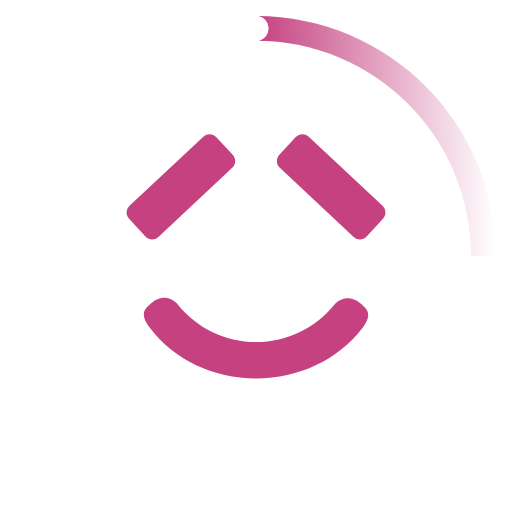
t = 0.00 s
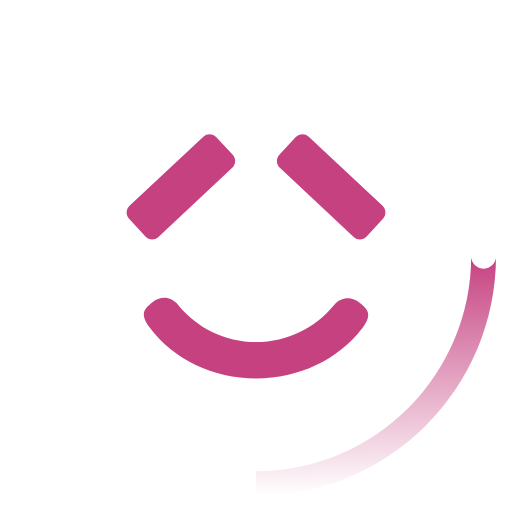
t = 0.50 s
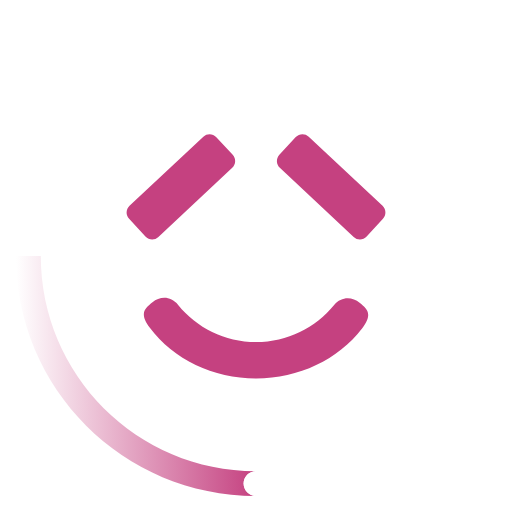
t = 1.00 s
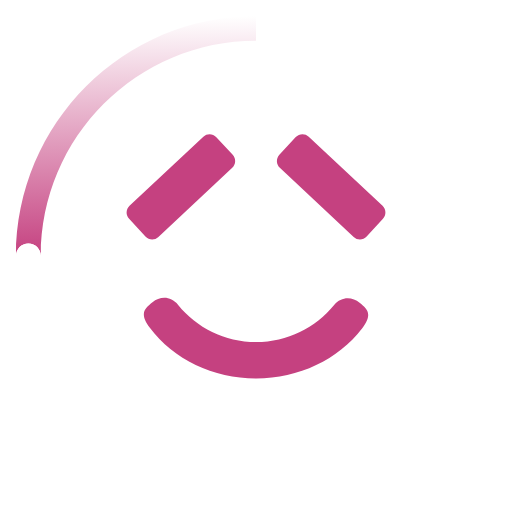
t = 1.50 s

The animated SVG that drew these frames (rendered in a browser with its animation timeline set to each time). Animation: 1 SMIL element (animateTransform=1); one cycle of 2.00 s, repeats indefinitely.

<svg id="winky-loading" version="1.1" xmlns="http://www.w3.org/2000/svg" xmlns:xlink="http://www.w3.org/1999/xlink" x="0px" y="0px" viewBox="0 0 640 640" enable-background="new 0 0 640 640" xml:space="preserve">
	<circle fill-rule="evenodd" clip-rule="evenodd" fill="#ffffff" cx="320" cy="320" r="243"/>
	<g>
		<path fill-rule="evenodd" clip-rule="evenodd" fill="#C54180" d="M452.8,410.4c-30,39.3-79.2,62.7-132.6,62.7
			c-53.7,0-103.2-23.5-132.9-63.3c-14.1-18.7-5.6-24.6,3.3-31.9c9-7.4,22.5-8.5,32.1,3.3c23,28.3,58.2,46.4,97.5,46.4
			c39.2,0,74.2-18,97.2-46c9.7-11.7,23.1-10.5,32.1-3.2C458.5,385.7,466.7,392,452.8,410.4z"/>
		<path fill-rule="evenodd" clip-rule="evenodd" fill="#C54180" d="M161.4,273.5c-4.4-4.6-4.1-11.9,0.5-16.2l92.3-86.4
			c4.6-4.4,11.9-4.1,16.2,0.6l20.5,22c4.3,4.7,4.1,12-0.6,16.3L198,296.1c-4.6,4.4-11.8,4.1-16.2-0.5L161.4,273.5z"/>
		<path fill-rule="evenodd" clip-rule="evenodd" fill="#C54180" d="M478.7,273.5l-20.4,22.1c-4.3,4.6-11.6,4.9-16.2,0.5l-92.3-86.4
			c-4.6-4.3-4.9-11.6-0.6-16.3l20.5-22c4.3-4.7,11.6-4.9,16.2-0.6l92.3,86.4C482.8,261.6,483,268.9,478.7,273.5z"/>
	</g>
	<path fill="none" d="M589,320c0-148.6-120.4-269-269-269v538C468.6,589,589,468.6,589,320z"/>
	<path fill="none" d="M51,320c0,148.6,120.4,269,269,269V51C171.4,51,51,171.4,51,320z"/>
	<g id="outer-circle">
		<animateTransform attributeType="xml" attributeName="transform" type="rotate" from="0 320 320" to="360 320 320" dur="2s" repeatCount="indefinite"/>
		<linearGradient id="SVGID_1_" gradientUnits="userSpaceOnUse" x1="322.1222" y1="172.5812" x2="617.3835" y2="167.4274">
			<stop  offset="0" style="stop-color:#C54180"/>
			<stop  offset="1" style="stop-color:#ffffff"/>
		</linearGradient>
		<path fill="url(#SVGID_1_)" d="M320,20c8.6,0,15.5,6.9,15.5,15.5S328.6,51,320,51c148.6,0,269,120.4,269,269h31
			C620,154.3,485.7,20,320,20z"/>
		<path fill="#ffffff" d="M589,320c0,148.6-120.4,269-269,269S51,468.6,51,320S171.4,51,320,51c8.6,0,15.5-6.9,15.5-15.5
			S328.6,20,320,20C154.3,20,20,154.3,20,320s134.3,300,300,300s300-134.3,300-300H589z"/>
	</g>
</svg>
